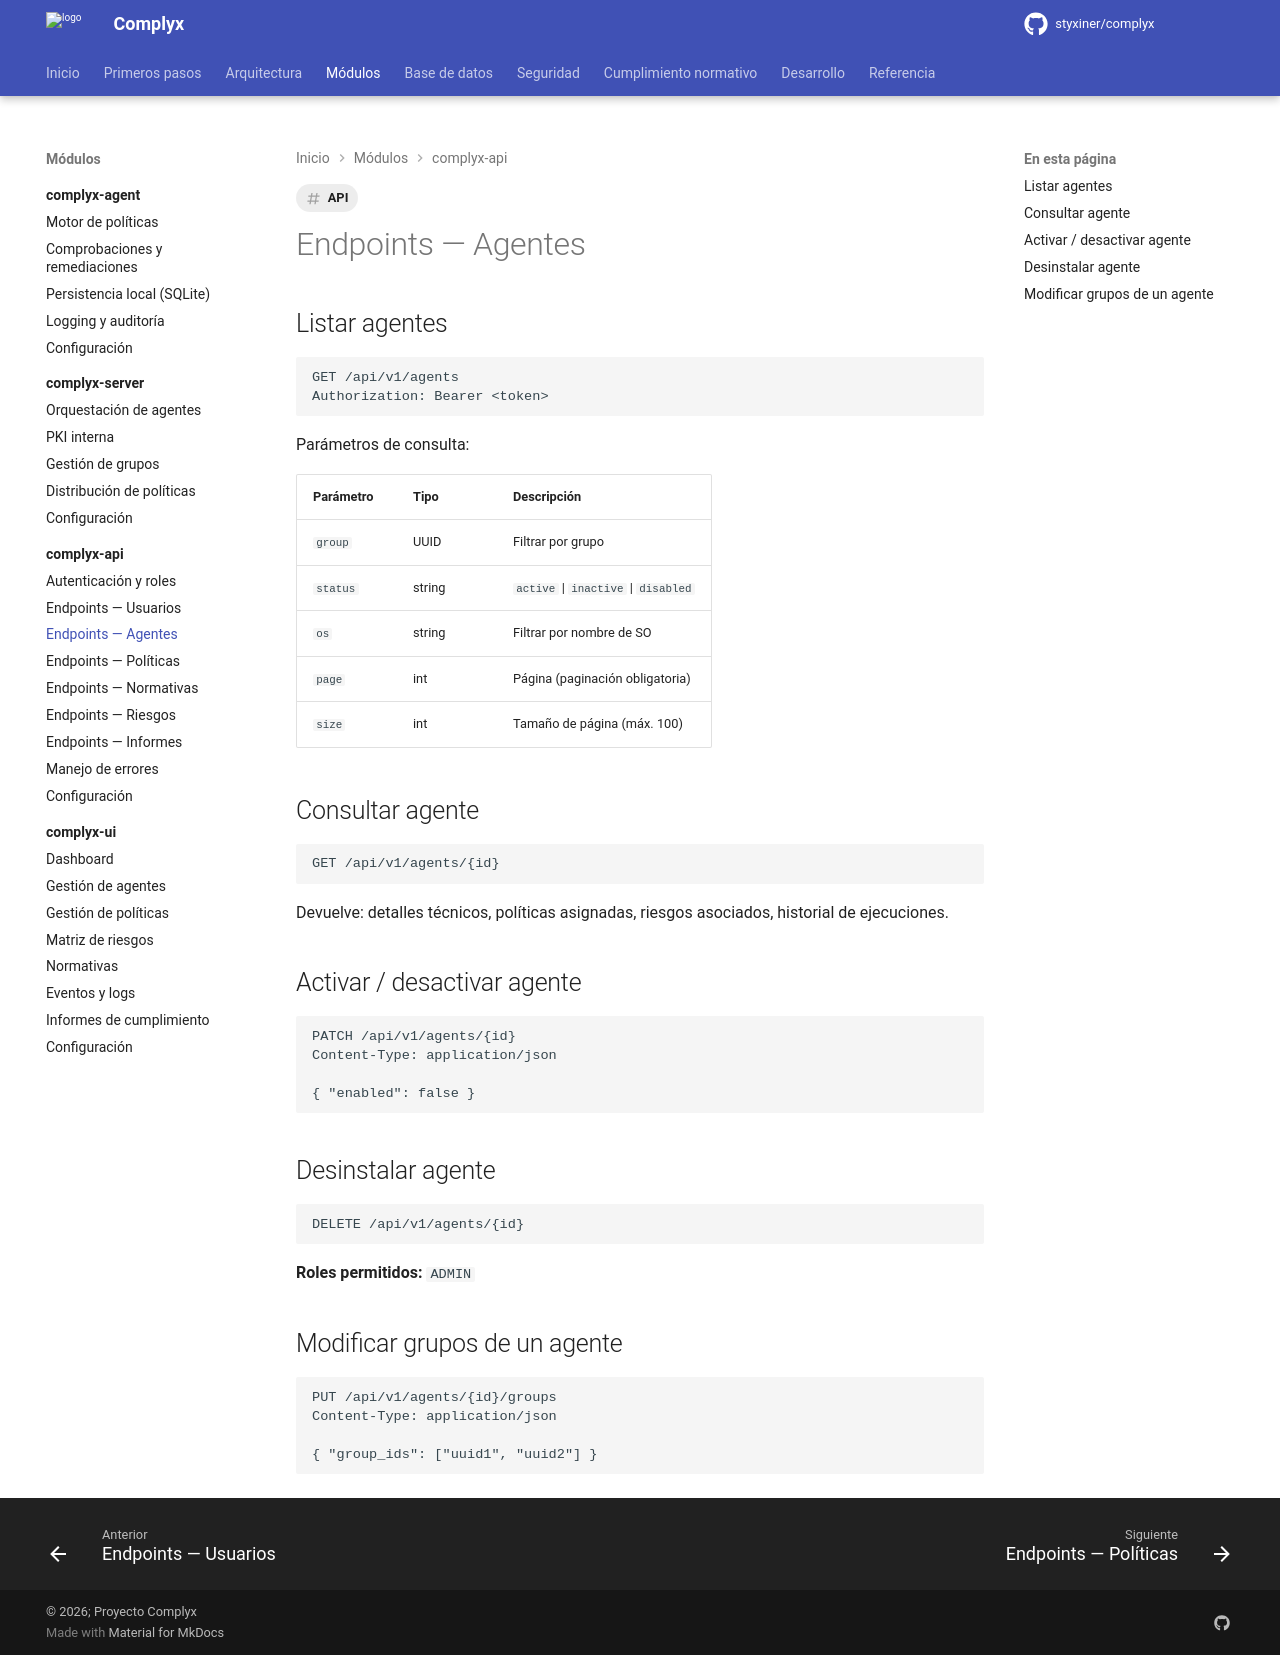

repository: styxiner/complyx · page: modules/complyx-api/endpoints-agents/index.html · generator: mkdocs

---
title: Endpoints — Agentes
tags: [API]
---

# Endpoints — Agentes

## Listar agentes

```http
GET /api/v1/agents
Authorization: Bearer <token>
```

Parámetros de consulta:

| Parámetro | Tipo | Descripción |
|---|---|---|
| `group` | UUID | Filtrar por grupo |
| `status` | string | `active` \| `inactive` \| `disabled` |
| `os` | string | Filtrar por nombre de SO |
| `page` | int | Página (paginación obligatoria) |
| `size` | int | Tamaño de página (máx. 100) |

## Consultar agente

```http
GET /api/v1/agents/{id}
```

Devuelve: detalles técnicos, políticas asignadas, riesgos asociados, historial de ejecuciones.

## Activar / desactivar agente

```http
PATCH /api/v1/agents/{id}
Content-Type: application/json

{ "enabled": false }
```

## Desinstalar agente

```http
DELETE /api/v1/agents/{id}
```

**Roles permitidos:** `ADMIN`

## Modificar grupos de un agente

```http
PUT /api/v1/agents/{id}/groups
Content-Type: application/json

{ "group_ids": ["uuid1", "uuid2"] }
```
